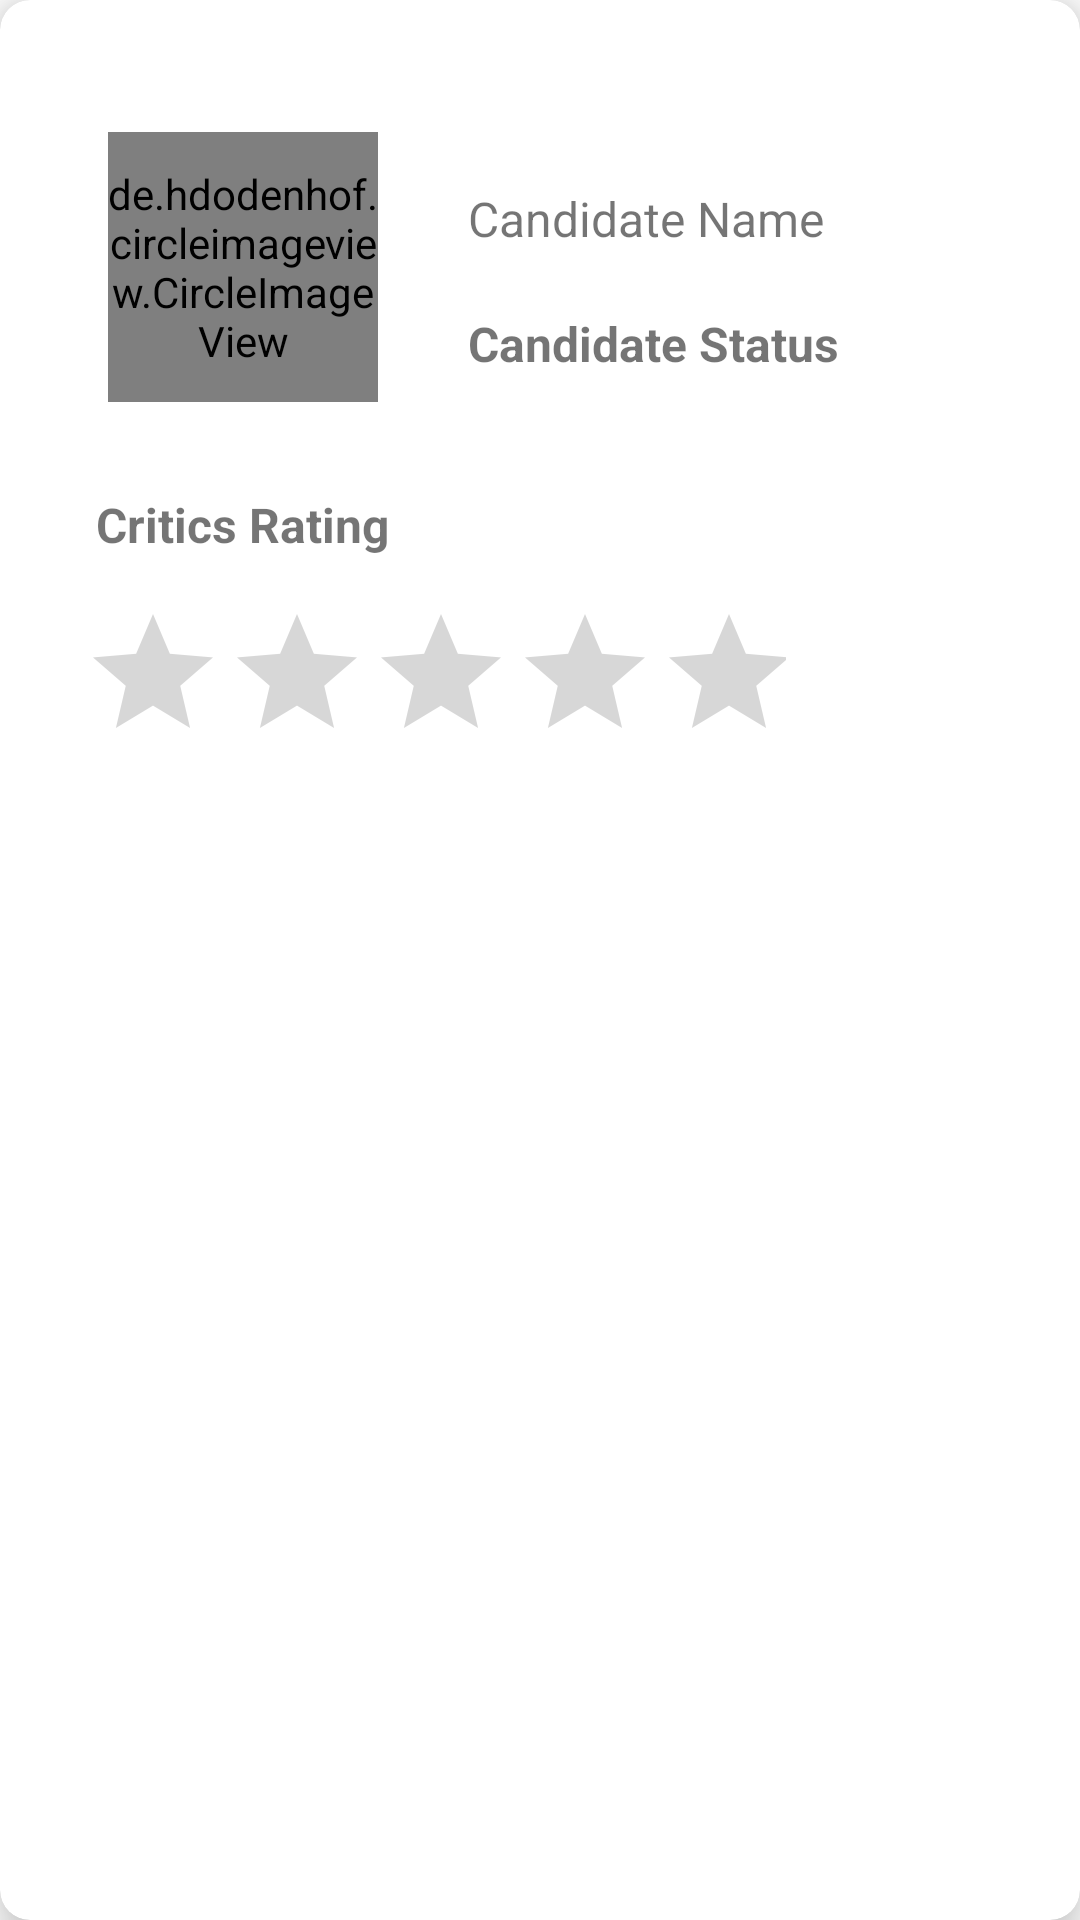

Produce the Android XML layout that renders to this screen, including the resource entries it uses.
<!-- AndroidManifest.xml: application theme Theme.VotingPro -->
<!-- res/layout/my_candi_rec_adapter_layout.xml -->
<?xml version="1.0" encoding="utf-8"?>
<androidx.cardview.widget.CardView xmlns:android="http://schemas.android.com/apk/res/android"
    xmlns:app="http://schemas.android.com/apk/res-auto"
    xmlns:tools="http://schemas.android.com/tools"
    android:id="@+id/cv_CAT_LIST"
    android:layout_width="match_parent"
    android:layout_height="wrap_content"
    app:cardCornerRadius="10dp"
    app:cardElevation="10dp"
    app:contentPadding="2dp"
    android:layout_margin="15dp"
    android:layout_centerInParent="true">

    <RelativeLayout
        android:layout_width="match_parent"
        android:layout_height="wrap_content"
        android:padding="10dp">


        <de.hdodenhof.circleimageview.CircleImageView
            android:id="@+id/profile_image_VB"
            android:layout_width="90dp"
            android:layout_height="90dp"
            android:layout_marginStart="24dp"
            android:layout_marginTop="32dp"
            android:src="@drawable/ic_launcher_background"
            app:civ_border_color="#FF000000"
            app:civ_border_width="2dp"
            app:layout_constraintStart_toStartOf="parent"
            app:layout_constraintTop_toTopOf="parent" />

        <TextView
            android:id="@+id/tvName_VB"
            android:layout_width="wrap_content"
            android:layout_height="wrap_content"
            android:layout_marginStart="30dp"
            android:layout_marginTop="50dp"
            android:layout_toEndOf="@+id/profile_image_VB"
            android:text="Candidate Name"
            android:textSize="16sp" />

        <TextView
            android:id="@+id/tvStatus_VB"
            android:layout_width="wrap_content"
            android:layout_height="wrap_content"
            android:layout_below="@id/tvName_VB"
            android:layout_marginStart="30dp"
            android:layout_marginTop="20sp"
            android:layout_toEndOf="@+id/profile_image_VB"
            android:text="@string/candidate_status"
            android:textSize="16sp"
            android:textStyle="bold" />

        <TextView
            android:id="@+id/tvCriticsRating_VB"
            android:layout_width="wrap_content"
            android:layout_height="wrap_content"
            android:text="Critics Rating"
            android:textSize="16sp"
            android:textStyle="bold"
            android:layout_below="@id/profile_image_VB"
            android:layout_marginLeft="20dp"
            android:layout_marginTop="30dp"
            />


        <RatingBar
            android:id="@+id/rbCriticsRating_VB"
            android:layout_width="wrap_content"
            android:layout_height="wrap_content"
            android:layout_below="@+id/tvCriticsRating_VB"
            android:layout_marginStart="10sp"
            android:layout_marginTop="15dp"
            android:contentDescription="@string/app_name"
            android:isIndicator="true"
            android:paddingStart="5sp"
            android:stepSize="0.5" />


    </RelativeLayout>

</androidx.cardview.widget.CardView>
<!-- resources referenced by this layout -->
<resources>
  <string name="app_name">Voting Pro</string>
  <string name="candidate_status">Candidate Status</string>
  <style name="Theme.VotingPro" parent="Theme.MaterialComponents.DayNight.NoActionBar">
          
          <item name="colorPrimary">@color/primary_color</item>
          <item name="colorPrimaryVariant">@color/dark_primary_color</item>
          <item name="colorOnPrimary">@color/text_color</item>
          
          <item name="colorSecondary">@color/light_primary_color</item>
          <item name="colorSecondaryVariant">@color/secondary_text_color</item>
          <item name="colorOnSecondary">@color/primary_text_color</item>
          
          <item name="android:statusBarColor" tools:targetApi="l">?attr/colorPrimaryVariant</item>
          
      </style>
  <color name="primary_color">#3F51B5</color>
  <color name="dark_primary_color">#303F9F</color>
  <color name="text_color">#FFFFFFFF</color>
  <color name="light_primary_color">#C5CAE9</color>
  <color name="secondary_text_color">#757575</color>
  <color name="primary_text_color">#FF000000</color>
</resources>
